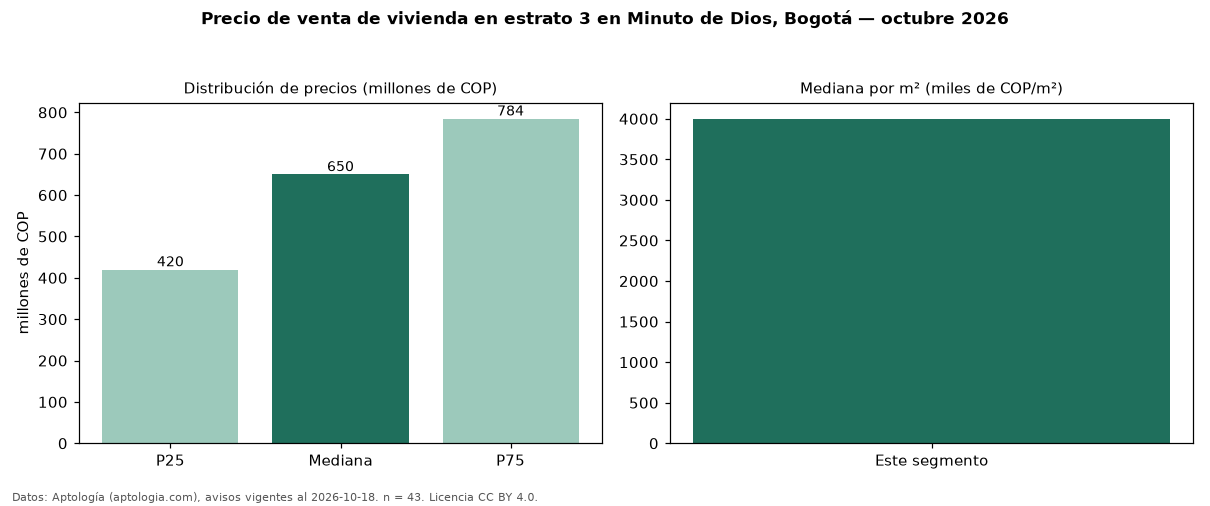

The table this chart was drawn from, first rows:
seccion, metrica, valor, moneda, n
precio, p25, 420000000, COP, 43
precio, mediana, 650000000, COP, 43
precio, p75, 784500000, COP, 43
precio, minimo, 270000000, COP, 43
precio, maximo, 2200000000, COP, 43
m2, mediana_precio_m2, 4000000, COP, 43
m2, area_mediana_m2, 132.0, m2, 43
banos, mediana_banos, 3.0, , 
parqueadero, pct_con_parqueadero, 75.7, %, 37
estrato, estrato_mas_frecuente, 3, , 43
habitaciones, 3+, 680000000, COP, 39
fuente, fecha_datos, 2026-10-18, , 
fuente, atribucion, https://www.aptologia.com/venta/bogota/m…, , 
fuente, licencia, CC BY 4.0, , 
